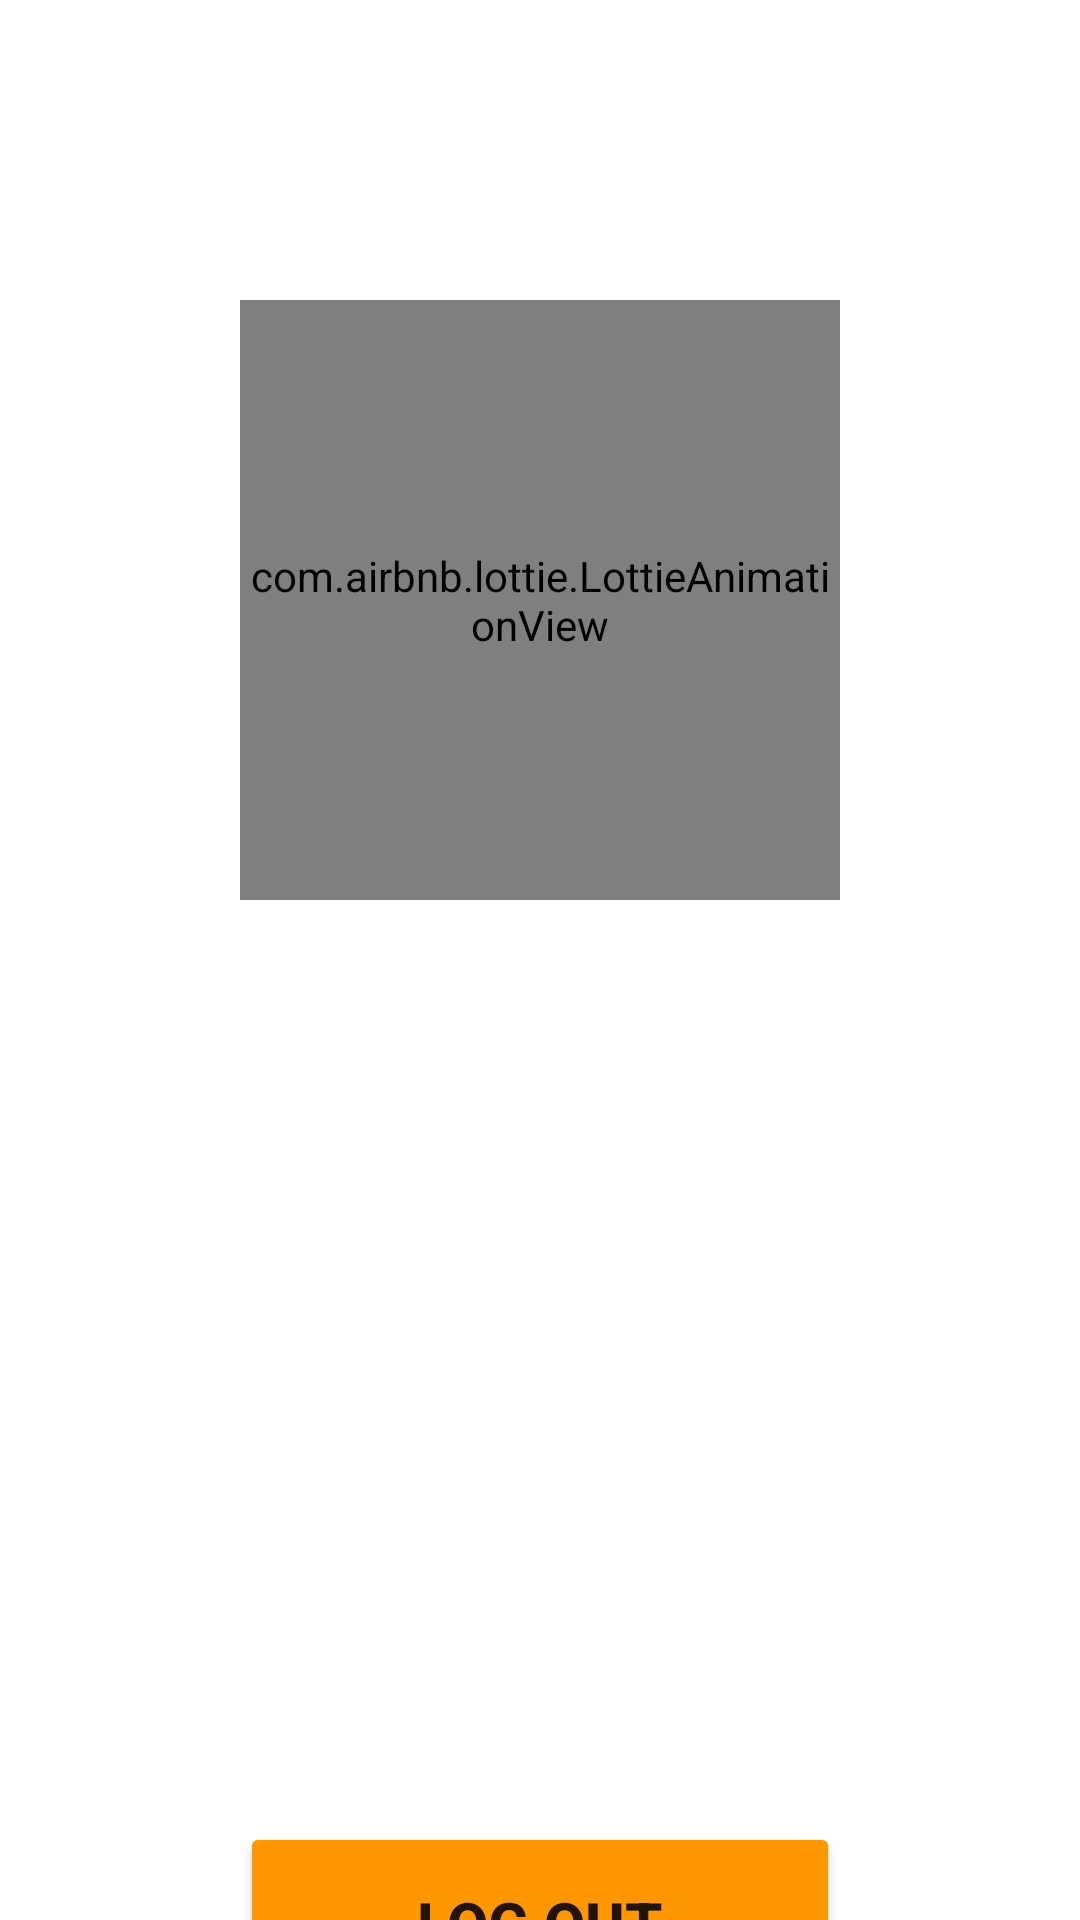

Layout XML and referenced resources for this Android screen:
<!-- AndroidManifest.xml: application theme Theme.Aklat -->
<!-- res/layout/fragment_profile.xml -->
<?xml version="1.0" encoding="utf-8"?>
<LinearLayout xmlns:android="http://schemas.android.com/apk/res/android"
    xmlns:tools="http://schemas.android.com/tools"
    xmlns:app="http://schemas.android.com/apk/res-auto"
    android:id="@+id/Profile"
    android:layout_width="match_parent"
    android:layout_height="match_parent"
    tools:context=".ProfileFragment"
    android:background="@color/white"
android:orientation="vertical">


<com.airbnb.lottie.LottieAnimationView
    android:id="@+id/profile"
    android:layout_width="200dp"
    android:layout_height="200dp"
    android:layout_gravity="center"
    android:layout_marginTop="100dp"
    />
<TextView
    android:id="@+id/name"
    android:layout_width="wrap_content"
    android:layout_height="wrap_content"
    android:text=" "
    android:textSize="30dp"
    android:layout_gravity="center"
    android:layout_marginTop="20dp"
    />
    <TextView
        android:id="@+id/emailset"
        android:layout_width="wrap_content"
        android:layout_height="wrap_content"
        android:text=" "
        android:textSize="20dp"
        android:layout_marginTop="20dp"
        android:layout_gravity="center"
        />

    <Button
        android:id="@+id/logout"
        android:layout_width="200dp"
        android:layout_height="67dp"
        android:layout_gravity="center"
        android:layout_marginTop="200dp"
        android:backgroundTint="#FF9800"
        android:gravity="center"
        android:text="Log out"
        android:textSize="20dp"
        android:textStyle="bold"

        />

</LinearLayout>
<!-- resources referenced by this layout -->
<resources>
  <style name="Theme.Aklat" parent="Theme.MaterialComponents.DayNight.NoActionBar">
          
          <item name="colorPrimary">@color/purple_500</item>
          <item name="colorPrimaryVariant">@color/purple_700</item>
          <item name="colorOnPrimary">@color/white</item>
          
          <item name="colorSecondary">@color/teal_200</item>
          <item name="colorSecondaryVariant">@color/teal_700</item>
          <item name="colorOnSecondary">@color/black</item>
          
          <item name="android:statusBarColor">?attr/colorPrimaryVariant</item>
          
      </style>
  <!-- not gathered from this repository: default colours our renderer supplied (Android Studio template values) -->
  <color name="purple_500">#FF6200EE</color>
  <color name="purple_700">#FF3700B3</color>
  <color name="teal_200">#FF03DAC5</color>
  <color name="teal_700">#FF018786</color>
  <color name="black">#FF000000</color>
  <color name="white">#FFFFFFFF</color>
</resources>
